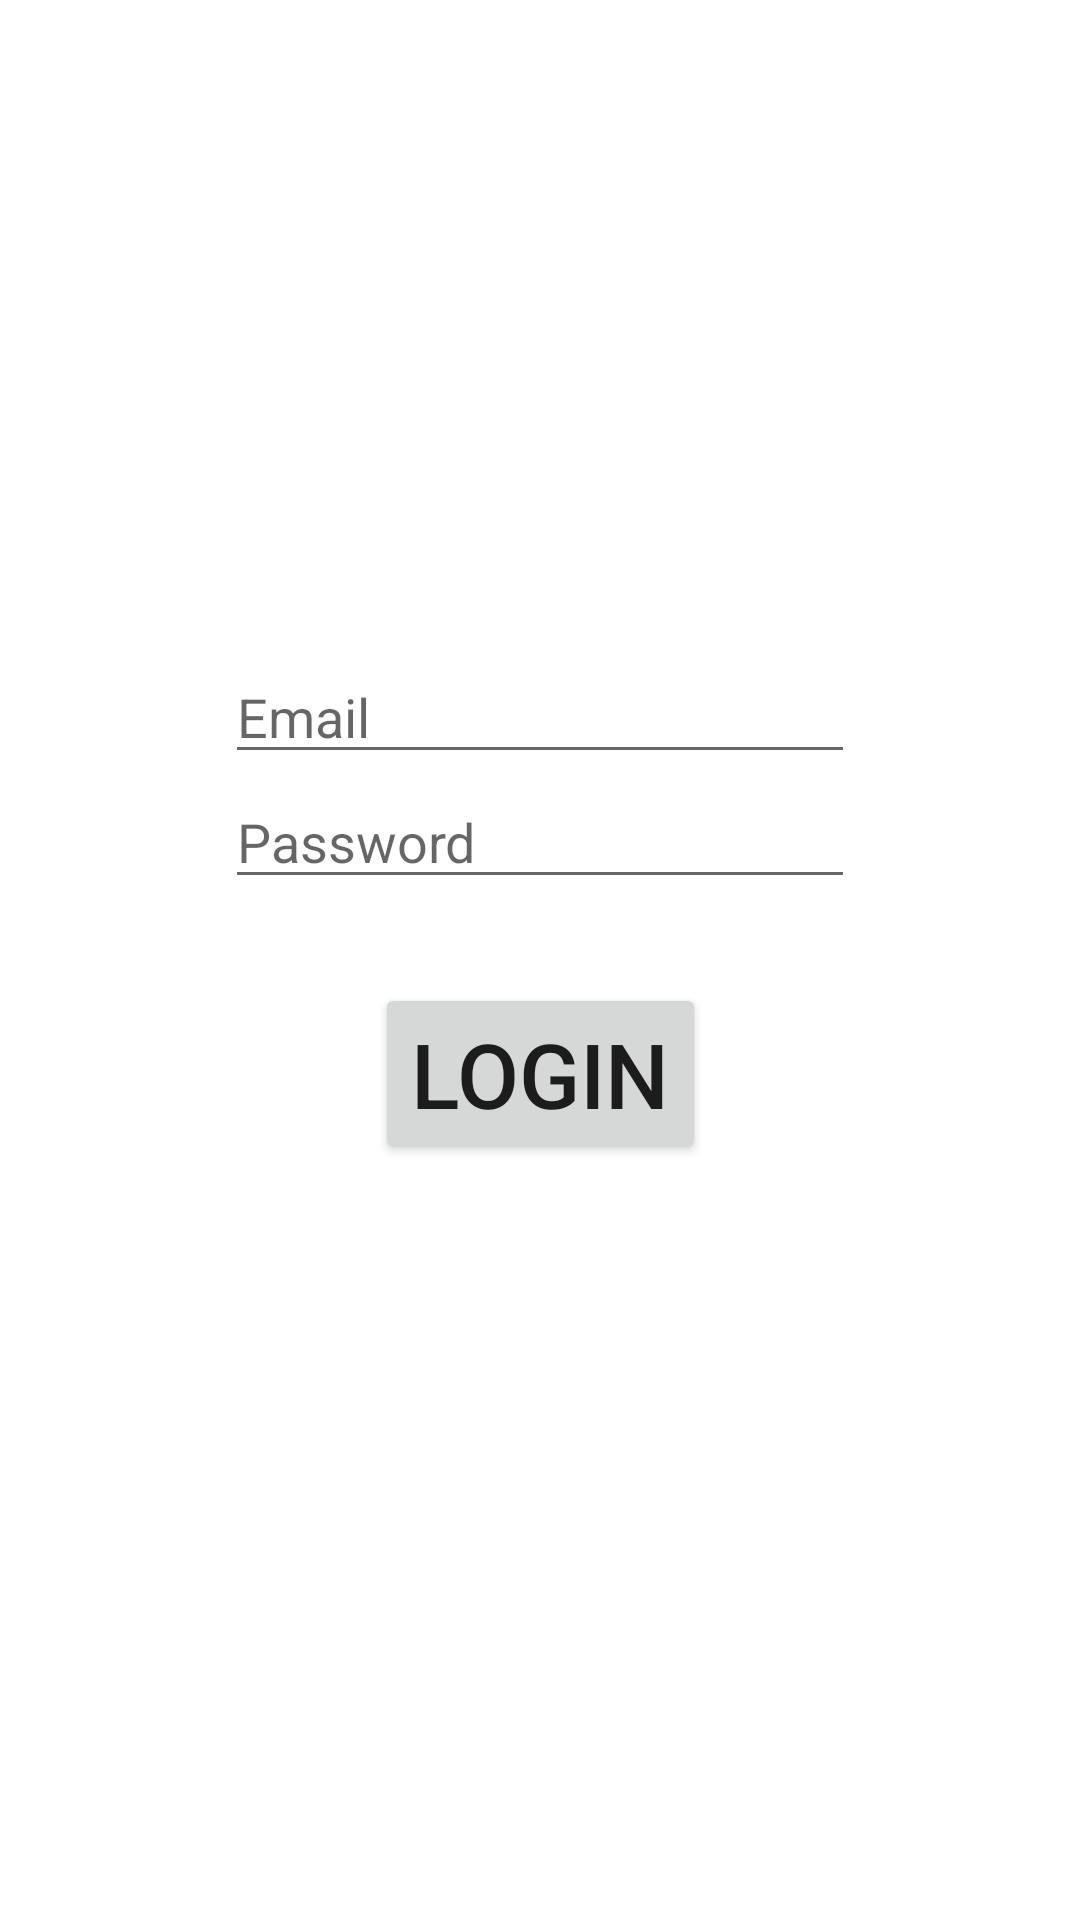

Layout XML and referenced resources for this Android screen:
<!-- AndroidManifest.xml: application theme Theme.SosAdmin -->
<!-- res/layout/activity_login.xml -->
<?xml version="1.0" encoding="utf-8"?>
<androidx.constraintlayout.widget.ConstraintLayout xmlns:android="http://schemas.android.com/apk/res/android"
    xmlns:app="http://schemas.android.com/apk/res-auto"
    xmlns:tools="http://schemas.android.com/tools"
    android:layout_width="match_parent"
    android:layout_height="match_parent"
    android:background="@drawable/gradient_background_main"
    tools:context=".login">

    <Button
        android:id="@+id/btn_login"
        android:layout_width="wrap_content"
        android:layout_height="wrap_content"
        android:layout_marginBottom="252dp"
        android:text="login"
        android:textSize="30sp"
        app:layout_constraintBottom_toBottomOf="parent"
        app:layout_constraintEnd_toEndOf="parent"
        app:layout_constraintHorizontal_bias="0.5"
        app:layout_constraintStart_toStartOf="parent" />

    <EditText
        android:id="@+id/emailbox_login"
        android:layout_width="wrap_content"
        android:layout_height="wrap_content"
        android:layout_marginTop="216dp"
        android:ems="10"
        android:hint="Email"
        android:inputType="textEmailAddress"
        android:textSize="18sp"
        app:layout_constraintBottom_toTopOf="@+id/password_login"
        app:layout_constraintEnd_toEndOf="parent"
        app:layout_constraintHorizontal_bias="0.5"
        app:layout_constraintStart_toStartOf="parent"
        app:layout_constraintTop_toTopOf="parent" />

    <EditText
        android:id="@+id/password_login"
        android:layout_width="wrap_content"
        android:layout_height="wrap_content"
        android:layout_marginBottom="28dp"
        android:ems="10"
        android:hint="Password"
        android:inputType="textPassword"
        app:layout_constraintBottom_toTopOf="@+id/btn_login"
        app:layout_constraintEnd_toEndOf="parent"
        app:layout_constraintHorizontal_bias="0.5"
        app:layout_constraintStart_toStartOf="parent" />

    <ImageView
        android:id="@+id/imageView2"
        android:layout_width="0dp"
        android:layout_height="0dp"
        app:layout_constraintDimensionRatio="1:1"
        app:layout_constraintEnd_toStartOf="@+id/guideline3"
        app:layout_constraintHorizontal_bias="1.0"
        app:layout_constraintStart_toStartOf="@+id/guideline4"
        app:layout_constraintTop_toTopOf="@+id/guideline5"
        app:srcCompat="@drawable/bannapod_logo" />

    <androidx.constraintlayout.widget.Guideline
        android:id="@+id/guideline3"
        android:layout_width="wrap_content"
        android:layout_height="wrap_content"
        android:orientation="vertical"
        app:layout_constraintGuide_percent="0.7"
        app:layout_constraintGuide_begin="20dp" />

    <androidx.constraintlayout.widget.Guideline
        android:id="@+id/guideline4"
        android:layout_width="wrap_content"
        android:layout_height="wrap_content"
        app:layout_constraintGuide_percent="0.3"
        android:orientation="vertical"
        app:layout_constraintGuide_begin="20dp" />

    <androidx.constraintlayout.widget.Guideline
        android:id="@+id/guideline5"
        android:layout_width="wrap_content"
        android:layout_height="wrap_content"
        android:orientation="horizontal"
        app:layout_constraintGuide_percent="0.1"
        app:layout_constraintGuide_begin="20dp" />
</androidx.constraintlayout.widget.ConstraintLayout>
<!-- resources referenced by this layout -->
<resources>
  <style name="Theme.SosAdmin" parent="Theme.MaterialComponents.DayNight.DarkActionBar">
          
          <item name="colorPrimary">@color/purple_500</item>
          <item name="colorPrimaryVariant">@color/purple_700</item>
          <item name="colorOnPrimary">@color/white</item>
          
          <item name="colorSecondary">@color/teal_200</item>
          <item name="colorSecondaryVariant">@color/teal_700</item>
          <item name="colorOnSecondary">@color/black</item>
          
          <item name="android:statusBarColor" tools:targetApi="l">?attr/colorPrimaryVariant</item>
          
      </style>
  <!-- not gathered from this repository: default colours our renderer supplied (Android Studio template values) -->
  <color name="purple_500">#FF6200EE</color>
  <color name="purple_700">#FF3700B3</color>
  <color name="teal_200">#FF03DAC5</color>
  <color name="teal_700">#FF018786</color>
  <color name="black">#FF000000</color>
  <color name="white">#FFFFFFFF</color>
</resources>
